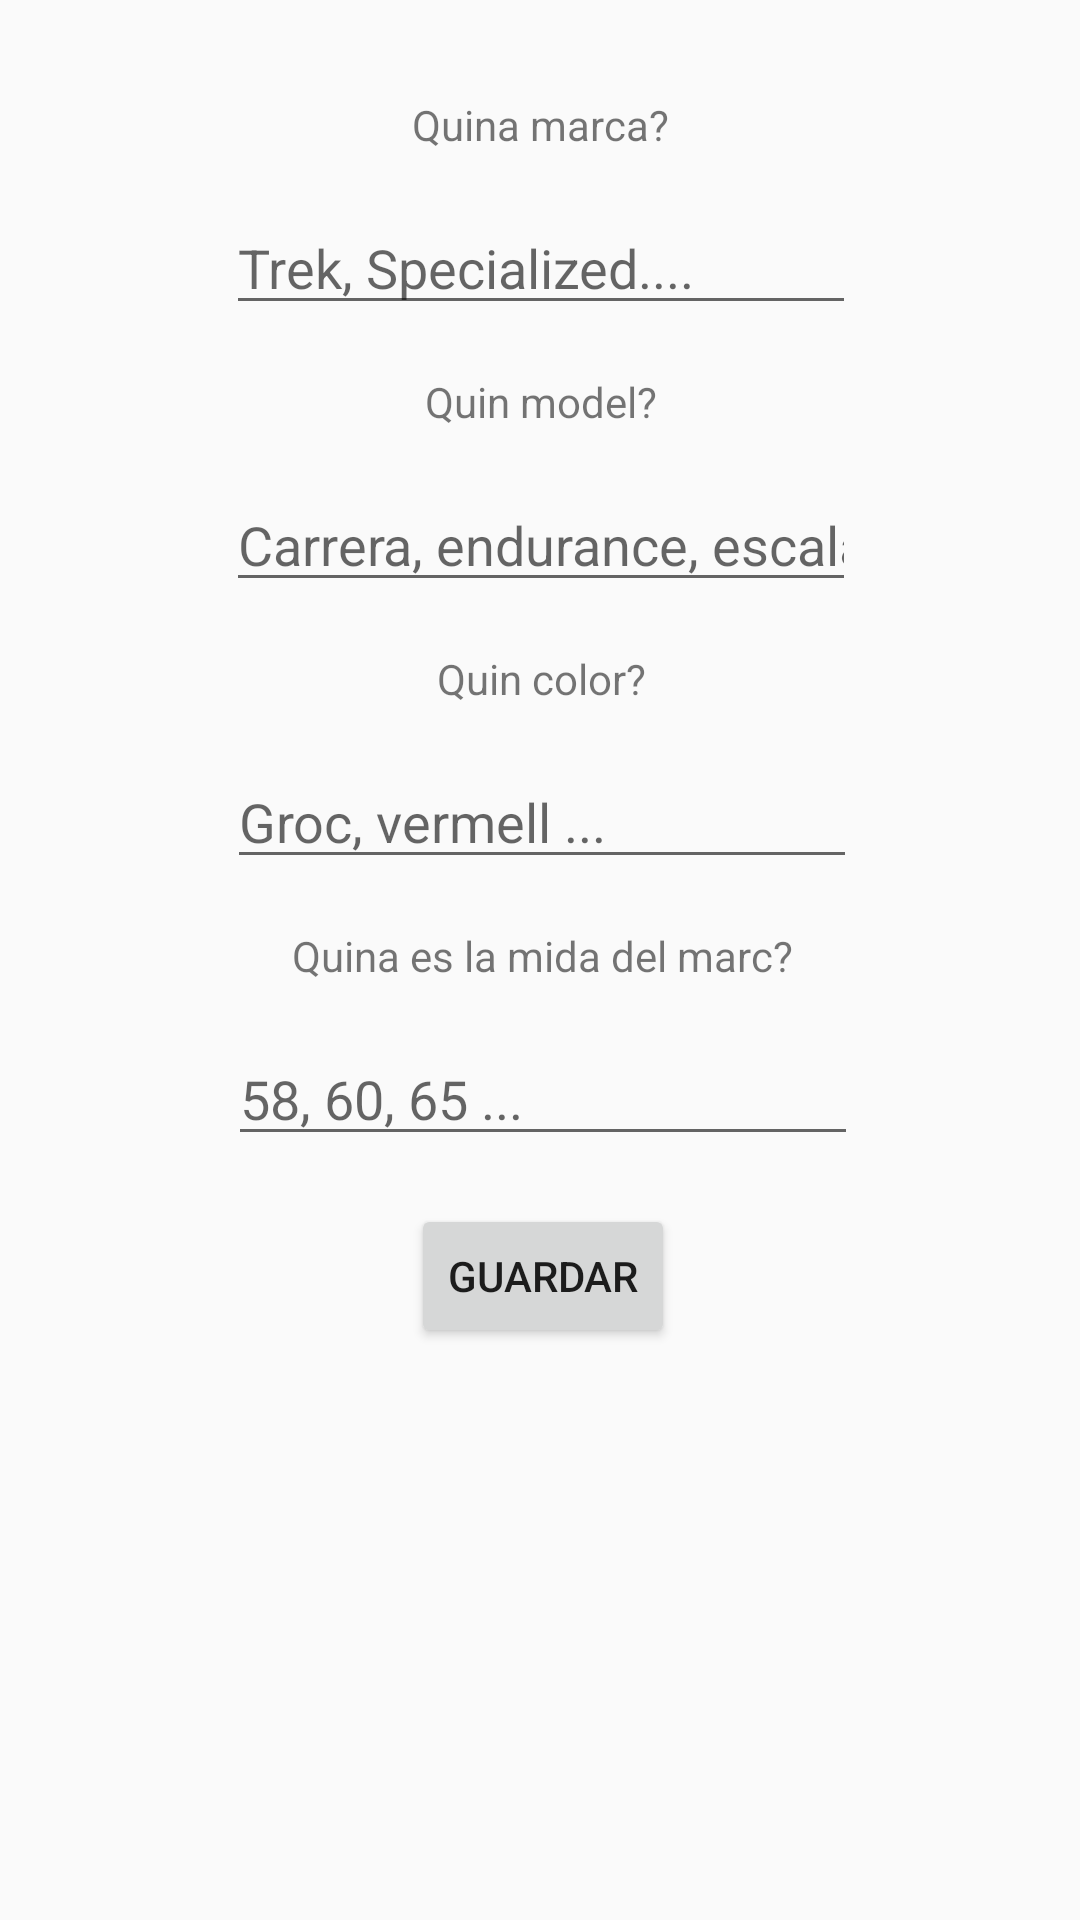

Produce the Android XML layout that renders to this screen, including the resource entries it uses.
<!-- AndroidManifest.xml: application theme Theme.AppCompat.Light.NoActionBar -->
<!-- res/layout/activity_configuracio.xml -->
<?xml version="1.0" encoding="utf-8"?>
<androidx.constraintlayout.widget.ConstraintLayout xmlns:android="http://schemas.android.com/apk/res/android"
    xmlns:app="http://schemas.android.com/apk/res-auto"
    xmlns:tools="http://schemas.android.com/tools"
    android:layout_width="match_parent"
    android:layout_height="match_parent"
    android:onClick="toMain"
    tools:context=".ConfiguracioActivity">

    <TextView
        android:id="@+id/qmarca"
        android:layout_width="wrap_content"
        android:layout_height="wrap_content"
        android:layout_marginTop="32dp"
        android:text="Quina marca?"
        app:layout_constraintEnd_toEndOf="parent"
        app:layout_constraintStart_toStartOf="parent"
        app:layout_constraintTop_toTopOf="parent" />

    <EditText
        android:id="@+id/EditMarca"
        android:layout_width="wrap_content"
        android:layout_height="wrap_content"
        android:layout_marginTop="16dp"
        android:ems="10"
        android:hint="Trek, Specialized...."
        android:inputType="textPersonName"
        app:layout_constraintEnd_toEndOf="@+id/qmarca"
        app:layout_constraintStart_toStartOf="@+id/qmarca"
        app:layout_constraintTop_toBottomOf="@+id/qmarca"
        tools:ignore="TouchTargetSizeCheck" />

    <TextView
        android:id="@+id/textView2"
        android:layout_width="wrap_content"
        android:layout_height="wrap_content"
        android:layout_marginTop="16dp"
        android:text="Quin model?"
        app:layout_constraintEnd_toEndOf="@+id/EditMarca"
        app:layout_constraintStart_toStartOf="@+id/EditMarca"
        app:layout_constraintTop_toBottomOf="@+id/EditMarca" />

    <EditText
        android:id="@+id/EditModel"
        android:layout_width="wrap_content"
        android:layout_height="wrap_content"
        android:layout_marginTop="16dp"
        android:ems="10"
        android:hint="Carrera, endurance, escalada...."
        android:inputType="textPersonName"
        app:layout_constraintEnd_toEndOf="@+id/textView2"
        app:layout_constraintStart_toStartOf="@+id/textView2"
        app:layout_constraintTop_toBottomOf="@+id/textView2"
        tools:ignore="TouchTargetSizeCheck,TouchTargetSizeCheck" />

    <TextView
        android:id="@+id/textView3"
        android:layout_width="wrap_content"
        android:layout_height="wrap_content"
        android:layout_marginTop="16dp"
        android:text="Quin color?"
        app:layout_constraintEnd_toEndOf="@+id/EditModel"
        app:layout_constraintStart_toStartOf="@+id/EditModel"
        app:layout_constraintTop_toBottomOf="@+id/EditModel" />

    <EditText
        android:id="@+id/EditColor"
        android:layout_width="wrap_content"
        android:layout_height="wrap_content"
        android:layout_marginTop="16dp"
        android:ems="10"
        android:hint="Groc, vermell ..."
        android:inputType="textPersonName"
        app:layout_constraintEnd_toEndOf="@+id/textView3"
        app:layout_constraintStart_toStartOf="@+id/textView3"
        app:layout_constraintTop_toBottomOf="@+id/textView3"
        tools:ignore="TouchTargetSizeCheck" />

    <TextView
        android:id="@+id/textView4"
        android:layout_width="wrap_content"
        android:layout_height="wrap_content"
        android:layout_marginTop="16dp"
        android:text="Quina es la mida del marc?"
        app:layout_constraintEnd_toEndOf="@+id/EditColor"
        app:layout_constraintStart_toStartOf="@+id/EditColor"
        app:layout_constraintTop_toBottomOf="@+id/EditColor" />

    <EditText
        android:id="@+id/EditMida"
        android:layout_width="wrap_content"
        android:layout_height="wrap_content"
        android:layout_marginTop="16dp"
        android:ems="10"
        android:hint="58, 60, 65 ..."
        android:inputType="numberSigned"
        app:layout_constraintEnd_toEndOf="@+id/textView4"
        app:layout_constraintStart_toStartOf="@+id/textView4"
        app:layout_constraintTop_toBottomOf="@+id/textView4"
        tools:ignore="TouchTargetSizeCheck" />

    <Button
        android:id="@+id/tornarMain"
        android:layout_width="wrap_content"
        android:layout_height="wrap_content"
        android:layout_marginTop="16dp"
        android:onClick="toMain"
        android:text="Guardar"
        app:layout_constraintEnd_toEndOf="@+id/EditMida"
        app:layout_constraintStart_toStartOf="@+id/EditMida"
        app:layout_constraintTop_toBottomOf="@+id/EditMida" />

</androidx.constraintlayout.widget.ConstraintLayout>
<!-- resources referenced by this layout -->
<resources>

</resources>
